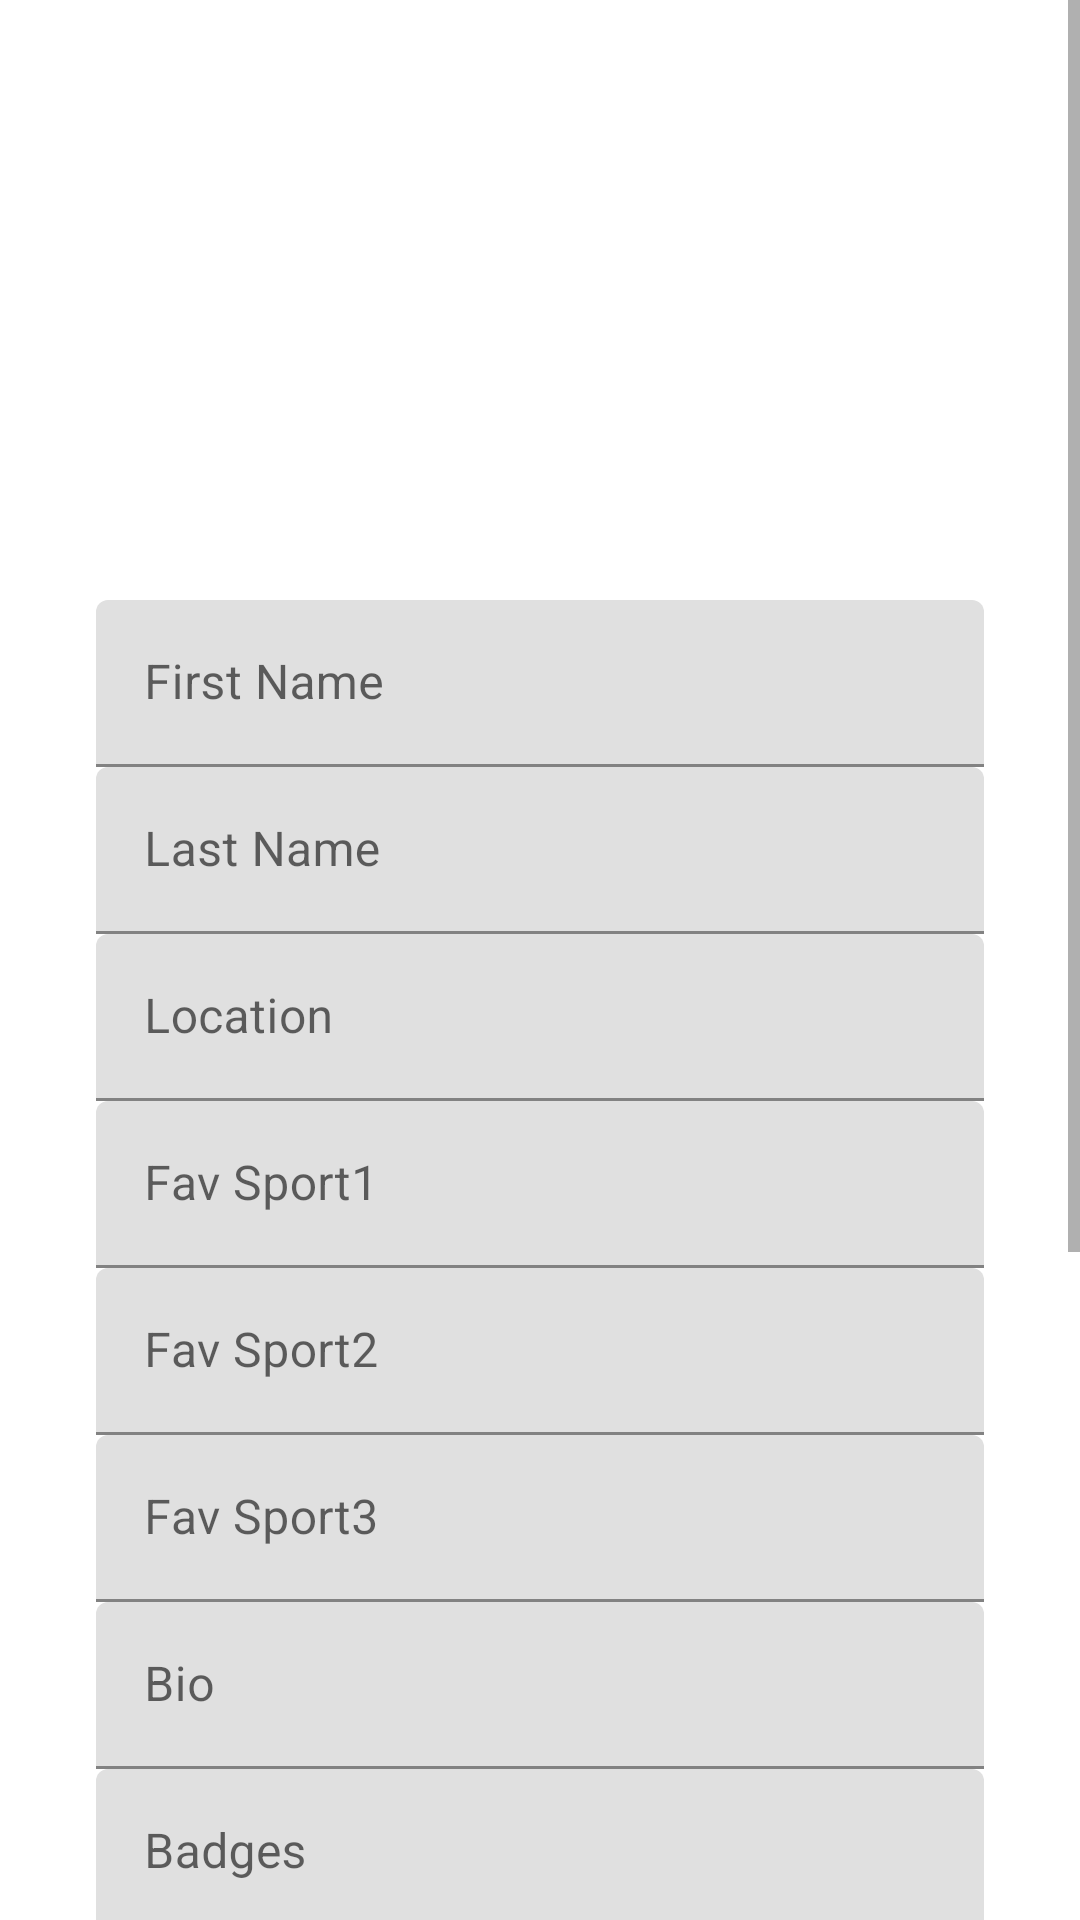

Android layout source for this screen:
<!-- AndroidManifest.xml: application theme Theme.FindSportEvents -->
<!-- res/layout/fragment_profile.xml -->
<?xml version="1.0" encoding="utf-8"?>
<androidx.constraintlayout.widget.ConstraintLayout xmlns:android="http://schemas.android.com/apk/res/android"
    xmlns:app="http://schemas.android.com/apk/res-auto"
    android:layout_width="match_parent"
    android:layout_height="match_parent">

    <ScrollView
        android:layout_width="match_parent"
        android:layout_height="match_parent">

        <LinearLayout
            android:layout_width="match_parent"
            android:layout_height="wrap_content"
            android:orientation="vertical">

            <com.google.android.material.imageview.ShapeableImageView
                android:id="@+id/ivCard"
                android:layout_width="200dp"
                android:layout_height="200dp"
                android:layout_gravity="center"
                app:layout_constraintCircleRadius="2dp"
                android:scaleType="centerCrop"
                android:src="@drawable/profile_avatar"/>

            <com.google.android.material.textfield.TextInputLayout
                android:layout_width="match_parent"
                android:layout_height="wrap_content"
                android:layout_marginHorizontal="@dimen/space_xx_large">

                <com.google.android.material.textfield.TextInputEditText
                    android:id="@+id/et_first_name"
                    android:layout_width="match_parent"
                    android:layout_height="wrap_content"
                    android:hint="First Name" />

            </com.google.android.material.textfield.TextInputLayout>

            <com.google.android.material.textfield.TextInputLayout
                android:layout_width="match_parent"
                android:layout_height="wrap_content"
                android:layout_marginHorizontal="@dimen/space_xx_large">

                <com.google.android.material.textfield.TextInputEditText
                    android:id="@+id/et_last_name"
                    android:layout_width="match_parent"
                    android:layout_height="wrap_content"
                    android:hint="Last Name" />

            </com.google.android.material.textfield.TextInputLayout>

            <com.google.android.material.textfield.TextInputLayout
                android:layout_width="match_parent"
                android:layout_height="wrap_content"
                android:layout_marginHorizontal="@dimen/space_xx_large">

                <com.google.android.material.textfield.TextInputEditText
                    android:id="@+id/et_location"
                    android:layout_width="match_parent"
                    android:layout_height="wrap_content"
                    android:hint="Location" />

            </com.google.android.material.textfield.TextInputLayout>

            <com.google.android.material.textfield.TextInputLayout
                android:layout_width="match_parent"
                android:layout_height="wrap_content"
                android:layout_marginHorizontal="@dimen/space_xx_large">

                <com.google.android.material.textfield.TextInputEditText
                    android:id="@+id/et_fav_sport1"
                    android:layout_width="match_parent"
                    android:layout_height="wrap_content"
                    android:hint="Fav Sport1" />

            </com.google.android.material.textfield.TextInputLayout>

            <com.google.android.material.textfield.TextInputLayout
                android:layout_width="match_parent"
                android:layout_height="wrap_content"
                android:layout_marginHorizontal="@dimen/space_xx_large">

                <com.google.android.material.textfield.TextInputEditText
                    android:id="@+id/et_fav_sport2"
                    android:layout_width="match_parent"
                    android:layout_height="wrap_content"
                    android:hint="Fav Sport2" />

            </com.google.android.material.textfield.TextInputLayout>

            <com.google.android.material.textfield.TextInputLayout
                android:layout_width="match_parent"
                android:layout_height="wrap_content"
                android:layout_marginHorizontal="@dimen/space_xx_large">

                <com.google.android.material.textfield.TextInputEditText
                    android:id="@+id/et_fav_sport3"
                    android:layout_width="match_parent"
                    android:layout_height="wrap_content"
                    android:hint="Fav Sport3" />

            </com.google.android.material.textfield.TextInputLayout>

            <com.google.android.material.textfield.TextInputLayout
                android:layout_width="match_parent"
                android:layout_height="wrap_content"
                android:layout_marginHorizontal="@dimen/space_xx_large">

                <com.google.android.material.textfield.TextInputEditText
                    android:id="@+id/et_bio"
                    android:layout_width="match_parent"
                    android:layout_height="wrap_content"
                    android:hint="Bio" />

            </com.google.android.material.textfield.TextInputLayout>

            <com.google.android.material.textfield.TextInputLayout
                android:layout_width="match_parent"
                android:layout_height="wrap_content"
                android:layout_marginHorizontal="@dimen/space_xx_large">

                <com.google.android.material.textfield.TextInputEditText
                    android:id="@+id/et_badges"
                    android:enabled="false"
                    android:layout_width="match_parent"
                    android:layout_height="wrap_content"
                    android:hint="Badges" />

            </com.google.android.material.textfield.TextInputLayout>

            <Button
                android:id="@+id/btn_view_badges"
                android:layout_width="match_parent"
                android:layout_height="wrap_content"
                android:layout_marginHorizontal="@dimen/space_xx_large"
                android:backgroundTint="@color/purple_200"
                android:text="VIEW BADGES" />

            <Button
                android:id="@+id/btn_view_events"
                android:layout_width="match_parent"
                android:layout_height="wrap_content"
                android:text="VIEW EVENTS YOU HAVE CREATED"
                android:backgroundTint="#86000000"
                android:layout_marginHorizontal="@dimen/space_xx_large"
                />
            <Button
                android:id="@+id/btn_view_played_events"
                android:layout_width="match_parent"
                android:layout_height="wrap_content"
                android:text="VIEW EVENTS YOU HAVE PARTICIPATED IN"
                android:backgroundTint="#86000000"
                android:layout_marginHorizontal="@dimen/space_xx_large"
                />
            <Button
                android:id="@+id/btn_view_following"
                android:layout_width="match_parent"
                android:layout_height="wrap_content"
                android:text="VIEW FOLLOWINGS"
                android:backgroundTint="#86000000"
                android:layout_marginHorizontal="@dimen/space_xx_large"
                />
            <Button
                android:id="@+id/button_update_profile"
                android:layout_width="match_parent"
                android:layout_height="wrap_content"
                android:layout_marginHorizontal="@dimen/space_xx_large"
                android:text="UPDATE PROFILE" />

            <Button
                android:id="@+id/button_update_password"
                android:layout_width="match_parent"
                android:layout_height="wrap_content"
                android:layout_marginHorizontal="@dimen/space_xx_large"
                android:text="@string/update_password"
                android:visibility="gone"/>

            <Button
                android:id="@+id/button_logout"
                android:layout_width="match_parent"
                android:layout_height="wrap_content"
                android:layout_marginHorizontal="@dimen/space_xx_large"
                android:text="@string/logout"
                android:visibility="gone"/>

            <Button
                android:id="@+id/button_delete_profile"
                android:layout_width="match_parent"
                android:layout_height="wrap_content"
                android:layout_marginHorizontal="@dimen/space_xx_large"
                android:text="@string/delete_profile"
                android:visibility="gone"/>
            <Button
                android:id="@+id/btn_add_equipment"
                android:layout_width="match_parent"
                android:layout_height="wrap_content"
                android:layout_marginHorizontal="@dimen/space_xx_large"
                android:text="ADD AN EQUIPMENT" />

            <Button
                android:id="@+id/btn_logout"
                android:layout_width="match_parent"
                android:layout_height="wrap_content"
                android:layout_marginHorizontal="@dimen/space_xx_large"
                android:backgroundTint="#FF5722"
                android:text="LOGOUT" />



        </LinearLayout>


    </ScrollView>

</androidx.constraintlayout.widget.ConstraintLayout>
<!-- resources referenced by this layout -->
<resources>
  <dimen name="space_xx_large">32dp</dimen>
  <string name="delete_profile">DELETE PROFILE</string>
  <string name="logout">LOGOUT</string>
  <string name="update_password">UPDATE PASSWORD</string>
  <style name="Theme.FindSportEvents" parent="Theme.MaterialComponents.DayNight.DarkActionBar">
          
          <item name="colorPrimary">@color/purple_500</item>
          <item name="colorPrimaryVariant">@color/purple_700</item>
          <item name="colorOnPrimary">@color/white</item>
          
          <item name="colorSecondary">@color/teal_200</item>
          <item name="colorSecondaryVariant">@color/teal_700</item>
          <item name="colorOnSecondary">@color/black</item>
          
          <item name="android:statusBarColor" tools:targetApi="l">?attr/colorPrimaryVariant</item>
          
      </style>
  <!-- not gathered from this repository: default colours our renderer supplied (Android Studio template values) -->
  <color name="purple_200">#FFBB86FC</color>
  <color name="purple_500">#FF6200EE</color>
  <color name="purple_700">#FF3700B3</color>
  <color name="teal_200">#FF03DAC5</color>
  <color name="teal_700">#FF018786</color>
  <color name="black">#FF000000</color>
  <color name="white">#FFFFFFFF</color>
</resources>
